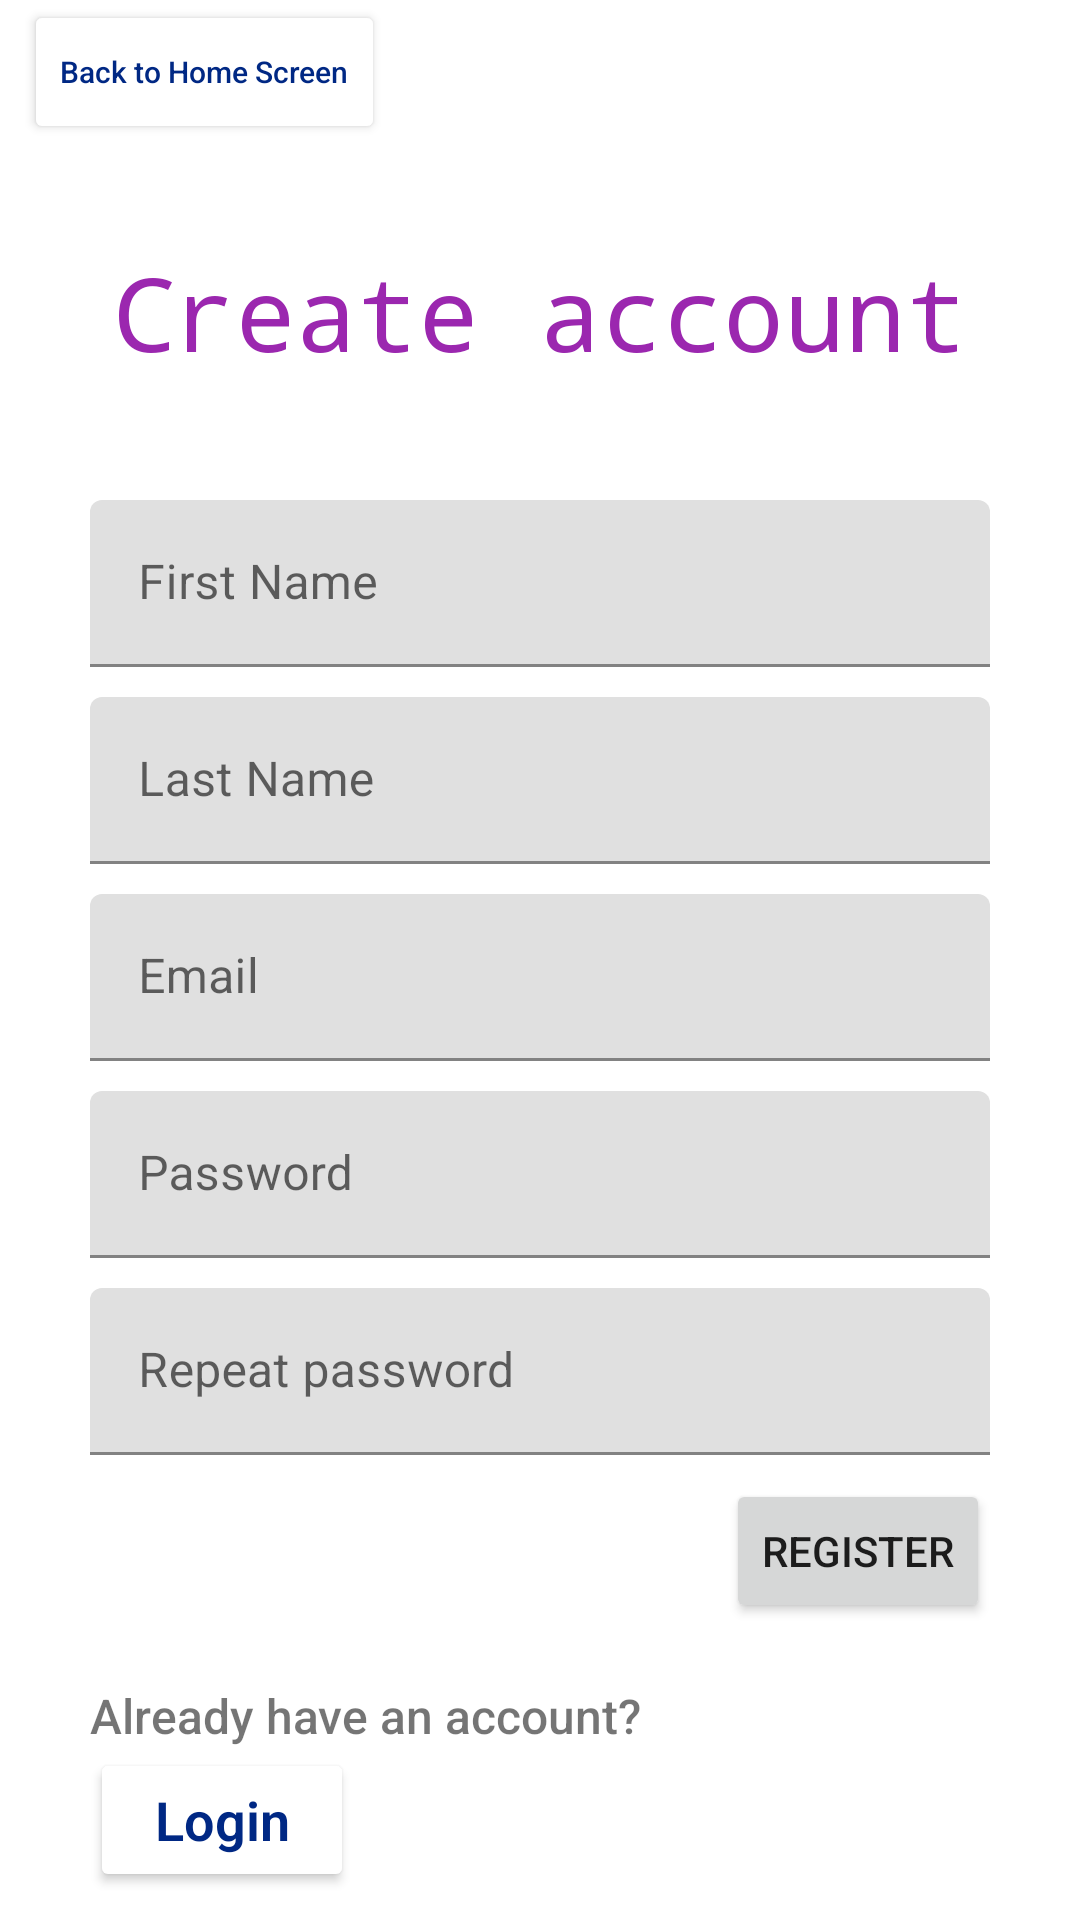

Layout XML and referenced resources for this Android screen:
<!-- AndroidManifest.xml: application theme Theme.Student_Information_Exchange_app -->
<!-- res/layout/activity_registration.xml -->
<?xml version="1.0" encoding="utf-8"?>
<androidx.constraintlayout.widget.ConstraintLayout xmlns:android="http://schemas.android.com/apk/res/android"
    xmlns:app="http://schemas.android.com/apk/res-auto"
    xmlns:tools="http://schemas.android.com/tools"
    android:layout_width="match_parent"
    android:layout_height="match_parent"
    tools:context=".RegistrationActivity">

    
    <Button
        android:id="@+id/home_screen_link_btn"
        android:layout_width="wrap_content"
        android:layout_height="wrap_content"
        android:backgroundTint="@color/white"
        android:fontFamily="sans-serif-medium"
        android:text="@string/back_to_home_screen_text"
        android:textAllCaps="false"
        android:textColor="@color/indigo_dark"
        android:textSize="10sp"
        android:layout_marginStart="8dp"
        app:layout_constraintStart_toStartOf="parent"
        app:layout_constraintTop_toTopOf="parent"/>

    <TextView
        android:id="@+id/register_text"
        android:layout_width="wrap_content"
        android:layout_height="wrap_content"
        android:fontFamily="monospace"
        android:text="@string/create_account_text"
        android:textAppearance="@style/TextAppearance.AppCompat.Display1"
        android:textColor="@color/purple"
        app:layout_constraintBottom_toBottomOf="parent"
        app:layout_constraintEnd_toEndOf="parent"
        app:layout_constraintStart_toStartOf="parent"
        app:layout_constraintTop_toTopOf="parent"
        app:layout_constraintVertical_bias="0.137" />

    
    <com.google.android.material.textfield.TextInputLayout
        android:id="@+id/first_name_signup"
        android:layout_width="300dp"
        android:layout_marginTop="40dp"
        android:layout_height="wrap_content"
        app:layout_constraintStart_toStartOf="parent"
        app:layout_constraintEnd_toEndOf="parent"
        app:layout_constraintTop_toBottomOf="@id/register_text"
        android:hint="@string/first_name_signup">

        <com.google.android.material.textfield.TextInputEditText
            android:id="@+id/first_name_signup_text"
            android:layout_width="match_parent"
            android:layout_height="wrap_content"
            android:inputType="text"
            android:textColorHint="#616161"
            tools:ignore="TextContrastCheck" />

    </com.google.android.material.textfield.TextInputLayout>

    
    <com.google.android.material.textfield.TextInputLayout
        android:id="@+id/last_name_signup"
        android:layout_width="300dp"
        android:layout_marginTop="10dp"
        android:layout_height="wrap_content"
        app:layout_constraintStart_toStartOf="parent"
        app:layout_constraintEnd_toEndOf="parent"
        app:layout_constraintTop_toBottomOf="@id/first_name_signup"
        android:hint="@string/last_name_signup">

        <com.google.android.material.textfield.TextInputEditText
            android:id="@+id/last_name_signup_text"
            android:layout_width="match_parent"
            android:layout_height="wrap_content"
            android:inputType="text"
            android:textColorHint="#616161"
            tools:ignore="TextContrastCheck" />

    </com.google.android.material.textfield.TextInputLayout>

    
    <com.google.android.material.textfield.TextInputLayout
        android:id="@+id/email_sign_up"
        android:layout_width="300dp"
        android:layout_marginTop="10dp"
        android:layout_height="wrap_content"
        app:layout_constraintStart_toStartOf="parent"
        app:layout_constraintEnd_toEndOf="parent"
        app:layout_constraintTop_toBottomOf="@id/last_name_signup"
        android:hint="@string/email">

        <com.google.android.material.textfield.TextInputEditText
            android:id="@+id/email_sign_up_text"
            android:layout_width="match_parent"
            android:layout_height="wrap_content"
            android:inputType="textEmailAddress"
            android:textColorHint="#616161"
            tools:ignore="TextContrastCheck" />

    </com.google.android.material.textfield.TextInputLayout>

    
    <com.google.android.material.textfield.TextInputLayout
        android:id="@+id/input_password_signup"
        android:layout_width="300dp"
        android:layout_marginTop="10dp"
        android:layout_height="wrap_content"
        app:layout_constraintStart_toStartOf="parent"
        app:layout_constraintEnd_toEndOf="parent"
        app:layout_constraintTop_toBottomOf="@id/email_sign_up"
        android:hint="@string/password_string">

        <com.google.android.material.textfield.TextInputEditText
            android:id="@+id/input_password_signup_text"
            android:layout_width="match_parent"
            android:layout_height="wrap_content"
            android:inputType="textPassword"
            tools:ignore="TextContrastCheck" />

    </com.google.android.material.textfield.TextInputLayout>

    
    <com.google.android.material.textfield.TextInputLayout
        android:id="@+id/input_repeat_password_signup"
        android:layout_width="300dp"
        android:layout_marginTop="10dp"
        android:layout_height="wrap_content"
        app:layout_constraintStart_toStartOf="parent"
        app:layout_constraintEnd_toEndOf="parent"
        app:layout_constraintTop_toBottomOf="@id/input_password_signup"
        android:hint="@string/repeat_password_string">

        <com.google.android.material.textfield.TextInputEditText
            android:id="@+id/input_repeat_password_signup_text"
            android:layout_width="match_parent"
            android:layout_height="wrap_content"
            android:inputType="textPassword"
            tools:ignore="TextContrastCheck" />
    </com.google.android.material.textfield.TextInputLayout>

    
    <Button
        android:id="@+id/register_button"
        android:layout_width="wrap_content"
        android:layout_height="wrap_content"
        android:text="@string/register_button_text"
        android:layout_marginTop="8dp"
        app:layout_constraintEnd_toEndOf="@id/input_repeat_password_signup"
        app:layout_constraintTop_toBottomOf="@id/input_repeat_password_signup"/>

    <TextView
        android:id="@+id/register_question_text"
        android:layout_width="wrap_content"
        android:layout_height="wrap_content"
        android:layout_marginTop="20dp"
        android:fontFamily="sans-serif-medium"
        android:text="@string/already_have_an_account_text"
        android:textSize="16sp"
        app:layout_constraintStart_toStartOf="@id/input_repeat_password_signup"
        app:layout_constraintTop_toBottomOf="@id/register_button" />

    <Button
        android:id="@+id/login_link_btn"
        android:layout_width="wrap_content"
        android:layout_height="wrap_content"
        android:backgroundTint="@color/white"
        android:fontFamily="sans-serif-light"
        android:text="@string/login_text"
        android:textAllCaps="false"
        android:textColor="@color/indigo_dark"
        android:textSize="18sp"
        android:textStyle="bold"
        app:layout_constraintStart_toStartOf="@id/input_repeat_password_signup"
        app:layout_constraintTop_toBottomOf="@id/register_question_text"/>

</androidx.constraintlayout.widget.ConstraintLayout>
<!-- resources referenced by this layout -->
<resources>
  <color name="indigo_dark">#002884</color>
  <color name="purple">#9b27af</color>
  <color name="white">#FFFFFFFF</color>
  <string name="already_have_an_account_text">Already have an account?</string>
  <string name="back_to_home_screen_text">Back to Home Screen</string>
  <string name="create_account_text">Create account</string>
  <string name="email">Email</string>
  <string name="first_name_signup">First Name</string>
  <string name="last_name_signup">Last Name</string>
  <string name="login_text">Login</string>
  <string name="password_string">Password</string>
  <string name="register_button_text">Register</string>
  <string name="repeat_password_string">Repeat password</string>
  <style name="Theme.Student_Information_Exchange_app" parent="Theme.MaterialComponents.DayNight.DarkActionBar">
          
          <item name="colorPrimary">@color/purple</item>
          <item name="colorPrimaryVariant">@color/purple_dark</item>
          <item name="colorOnPrimary">@color/white</item>
          
          <item name="colorSecondary">@color/indigo</item>
          <item name="colorSecondaryVariant">@color/indigo_dark</item>
          <item name="colorOnSecondary">@color/black</item>
          
          <item name="android:statusBarColor">?attr/colorPrimaryVariant</item>
          
  
      </style>
  <color name="purple_dark">#69007f</color>
  <color name="indigo">#3f50b5</color>
  <color name="black">#FF000000</color>
</resources>
